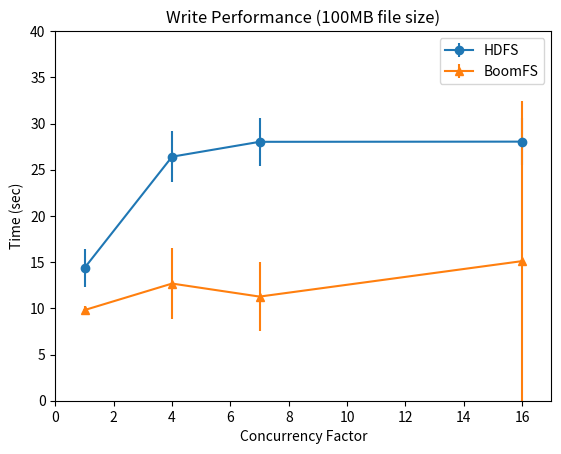

Recreate this plot in Python.
#!/usr/bin/env python
import numpy as np
import matplotlib.pyplot as plt

xvalues = [1,4,7,16]

plt.xlabel('Concurrency Factor')
plt.ylabel('Time (sec)')
plt.title('Write Performance (100MB file size)')
plt.errorbar(xvalues, [14.37,26.41,28.02,28.04], [2.1,2.74,2.58,2.58], fmt='o-', label='HDFS')
plt.errorbar(xvalues, [9.81,12.68,11.27,15.11], [0.47,3.82,3.69,17.31], fmt='^-', label='BoomFS')
plt.xlim([0,17])
plt.ylim([0,40])
plt.legend(loc='upper right')
plt.savefig('big_write_throughput.pdf')
